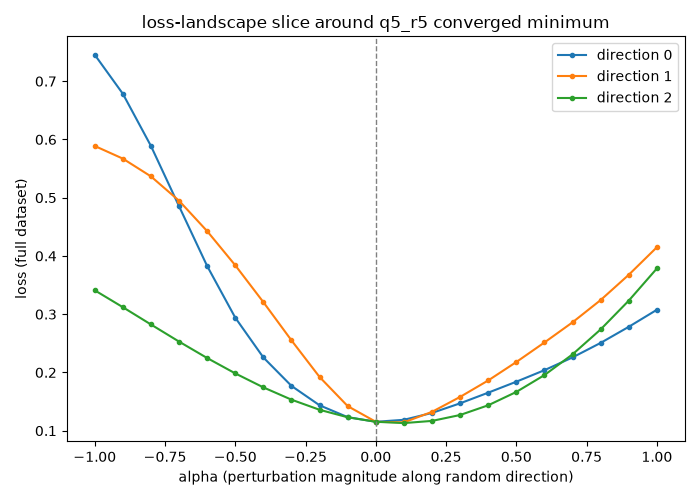

The file beside this chart, header and first rows:
direction, alpha, loss
0, -1.0, 0.7455
0, -0.9, 0.6785
0, -0.8, 0.5889
0, -0.7, 0.4854
0, -0.6, 0.3827
0, -0.5, 0.2941
0, -0.4, 0.2257
0, -0.3, 0.1769
0, -0.2, 0.1436
0, -0.1, 0.1232
0, 0.0, 0.1153
0, 0.1, 0.1187
0, 0.2, 0.1305
0, 0.3, 0.147
0, 0.4, 0.1653
0, 0.5, 0.1841
0, 0.6, 0.2039
0, 0.7, 0.2258
0, 0.8, 0.2508
0, 0.9, 0.2784
0, 1.0, 0.3076
1, -1.0, 0.5888
1, -0.9, 0.5671
1, -0.8, 0.5366
1, -0.7, 0.4948
1, -0.6, 0.4426
1, -0.5, 0.384
1, -0.4, 0.3207
1, -0.3, 0.2551
1, -0.2, 0.1922
1, -0.1, 0.1422
1, 0.0, 0.1153
1, 0.1, 0.1143
1, 0.2, 0.1324
1, 0.3, 0.158
1, 0.4, 0.1863
1, 0.5, 0.2179
1, 0.6, 0.2515
1, 0.7, 0.2861
1, 0.8, 0.3243
1, 0.9, 0.3677
1, 1.0, 0.415
2, -1.0, 0.341
2, -0.9, 0.3121
2, -0.8, 0.2824
2, -0.7, 0.253
2, -0.6, 0.2248
2, -0.5, 0.1984
2, -0.4, 0.1744
2, -0.3, 0.1533
2, -0.2, 0.1359
2, -0.1, 0.123
2, 0.0, 0.1153
2, 0.1, 0.1131
2, 0.2, 0.1168
2, 0.3, 0.127
2, 0.4, 0.1437
2, 0.5, 0.1666
2, 0.6, 0.1955
2, 0.7, 0.2311
... 3 more rows
